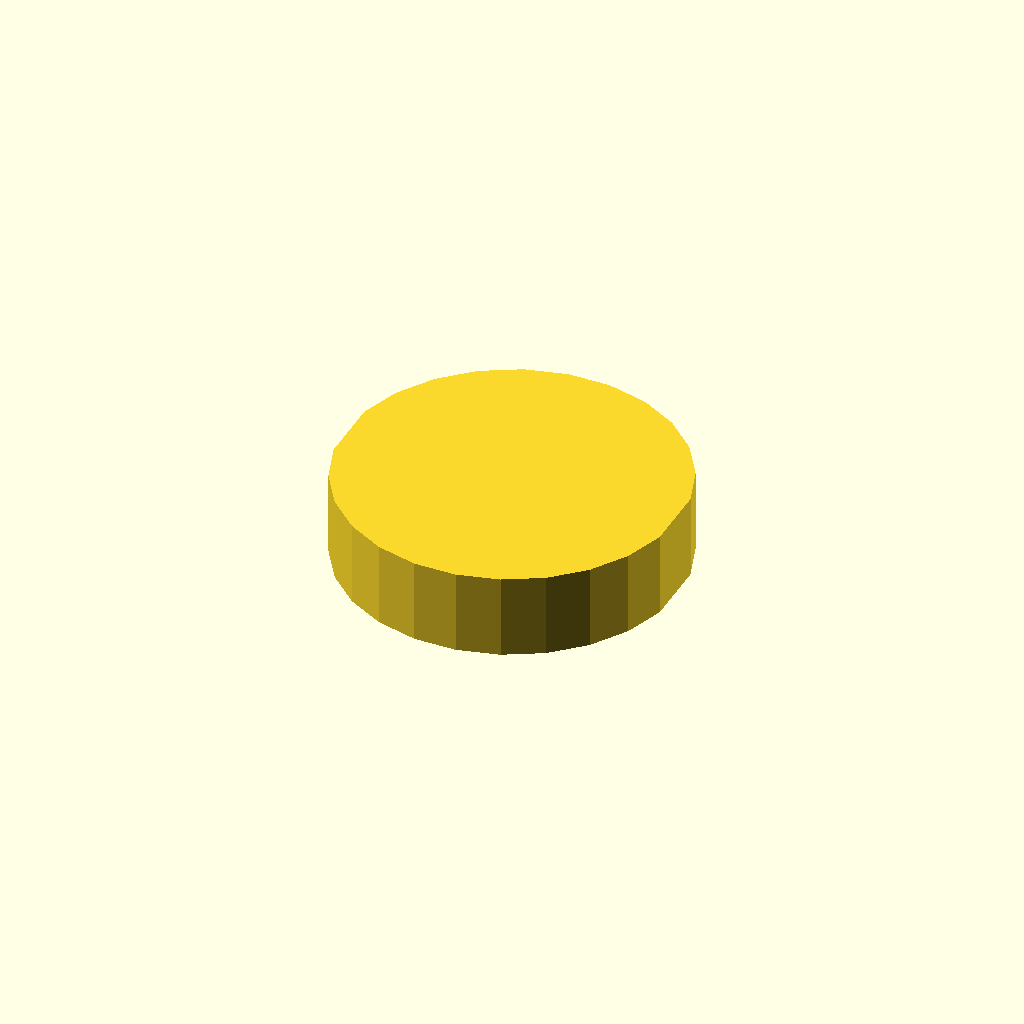
Cell 1: rendered with the file's own defaults.
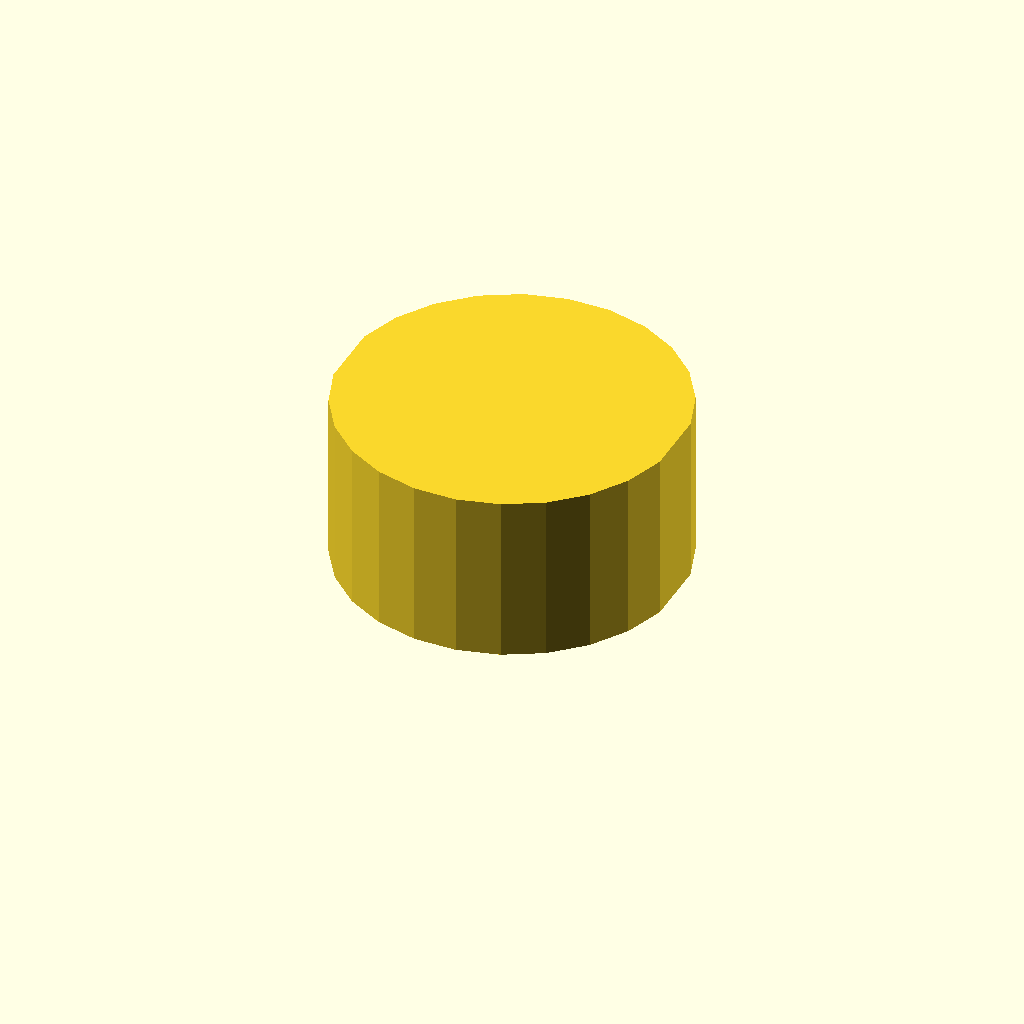
Cell 2: the same model with profile_height = 24.
One fixed orthographic camera (rotation 55°, 0°, 25°; colour scheme Cornfield) for every cell.
OpenSCAD source file optional_data/data/sketch1/flatadapters/part_0089.scad:
$fn = 32;

// ----------------------------------------------------------------------
// Flat adaptor: double_d, 12 mm thick
// ----------------------------------------------------------------------

// --- parameters (mm) ---
profile_height = 12;      // extrusion height
profile_points = 24;      // points of the closed outline

profile = [[47.044, 28.579], [45.142, 34.234], [41.903, 39.245], [37.528, 43.303], [32.288, 46.156], [26.506, 47.628], [20.539, 47.628], [14.756, 46.156], [9.516, 43.303], [5.141, 39.245], [1.902, 34.234], [0, 28.579], [0, 19.049], [1.902, 13.394], [5.141, 8.382], [9.516, 4.325], [14.756, 1.472], [20.539, 0], [26.506, 0], [32.288, 1.472], [37.528, 4.325], [41.903, 8.382], [45.142, 13.394], [47.044, 19.049]];  // single closed polygon, 24 points, counter clockwise

// --- the one profile operation ---
linear_extrude(height = profile_height) polygon(points = profile);
Customizer parameters (derived from the source; name, type, default, range or options):
profile_height: number, default 12
profile_points: number, default 24
